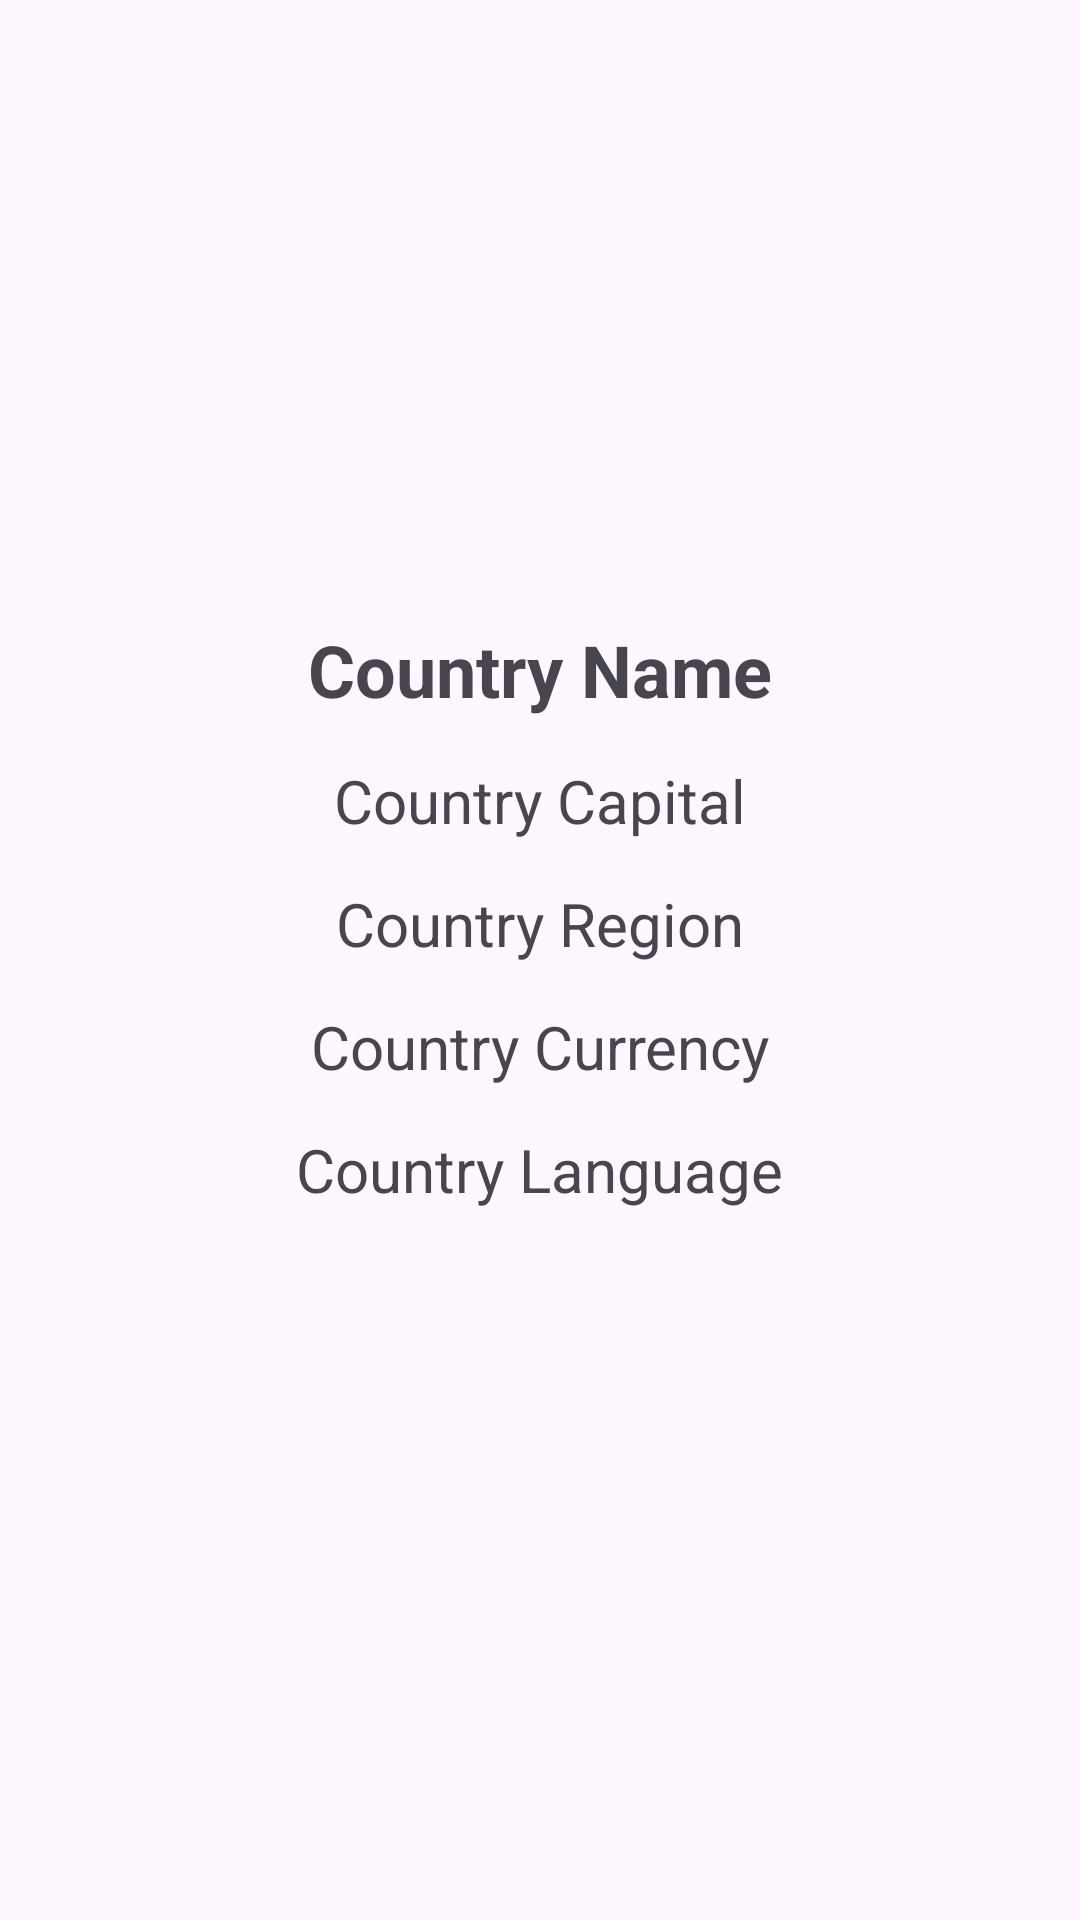

Produce the Android XML layout that renders to this screen, including the resource entries it uses.
<!-- AndroidManifest.xml: application theme Theme.CountrS -->
<!-- res/layout/fragment_country.xml -->
<?xml version="1.0" encoding="utf-8"?>
<layout
    xmlns:android="http://schemas.android.com/apk/res/android"
    xmlns:tools="http://schemas.android.com/tools"
    >
    <RelativeLayout
        android:layout_width="match_parent"
        android:layout_height="match_parent"
        tools:context=".view.CountryFragment">

        <ImageView
            android:id="@+id/countryImage"
            android:layout_alignParentTop="true"
            android:scaleType="fitCenter"
            android:paddingTop="10dp"
            android:minHeight="200dp"
            android:layout_width="match_parent"
            android:src="@mipmap/ic_launcher_round"
            android:layout_height="wrap_content"></ImageView>
        
        <TextView
            android:id="@+id/countryName"
            android:layout_below="@id/countryImage"
            android:text="Country Name"
            android:textSize="24sp"
            android:textStyle="bold"
            android:layout_centerHorizontal="true"
            android:layout_margin="7dp"
            android:layout_width="wrap_content"
            android:layout_height="wrap_content"></TextView>

        <TextView
            android:id="@+id/countryCapital"
            android:layout_below="@id/countryName"
            android:text="Country Capital"
            android:textSize="20sp"
            android:layout_centerHorizontal="true"
            android:layout_margin="7dp"
            android:layout_width="wrap_content"
            android:layout_height="wrap_content"></TextView>

        <TextView
            android:id="@+id/countryRegion"
            android:layout_below="@id/countryCapital"
            android:text="Country Region"
            android:textSize="20sp"
            android:layout_centerHorizontal="true"
            android:layout_margin="7dp"
            android:layout_width="wrap_content"
            android:layout_height="wrap_content"></TextView>

        <TextView
            android:id="@+id/countryCurrency"
            android:layout_below="@id/countryRegion"
            android:text="Country Currency"
            android:textSize="20sp"
            android:layout_centerHorizontal="true"
            android:layout_margin="7dp"
            android:layout_width="wrap_content"
            android:layout_height="wrap_content"></TextView>
        <TextView
            android:id="@+id/countryLanguage"
            android:layout_below="@id/countryCurrency"
            android:text="Country Language"
            android:textSize="20sp"
            android:layout_centerHorizontal="true"
            android:layout_margin="7dp"
            android:layout_width="wrap_content"
            android:layout_height="wrap_content"></TextView>



    </RelativeLayout>
</layout>
<!-- resources referenced by this layout -->
<resources>
  <style name="Theme.CountrS" parent="Base.Theme.CountrS" />
  <style name="Base.Theme.CountrS" parent="Theme.Material3.DayNight.NoActionBar">
          
          
      </style>
</resources>
